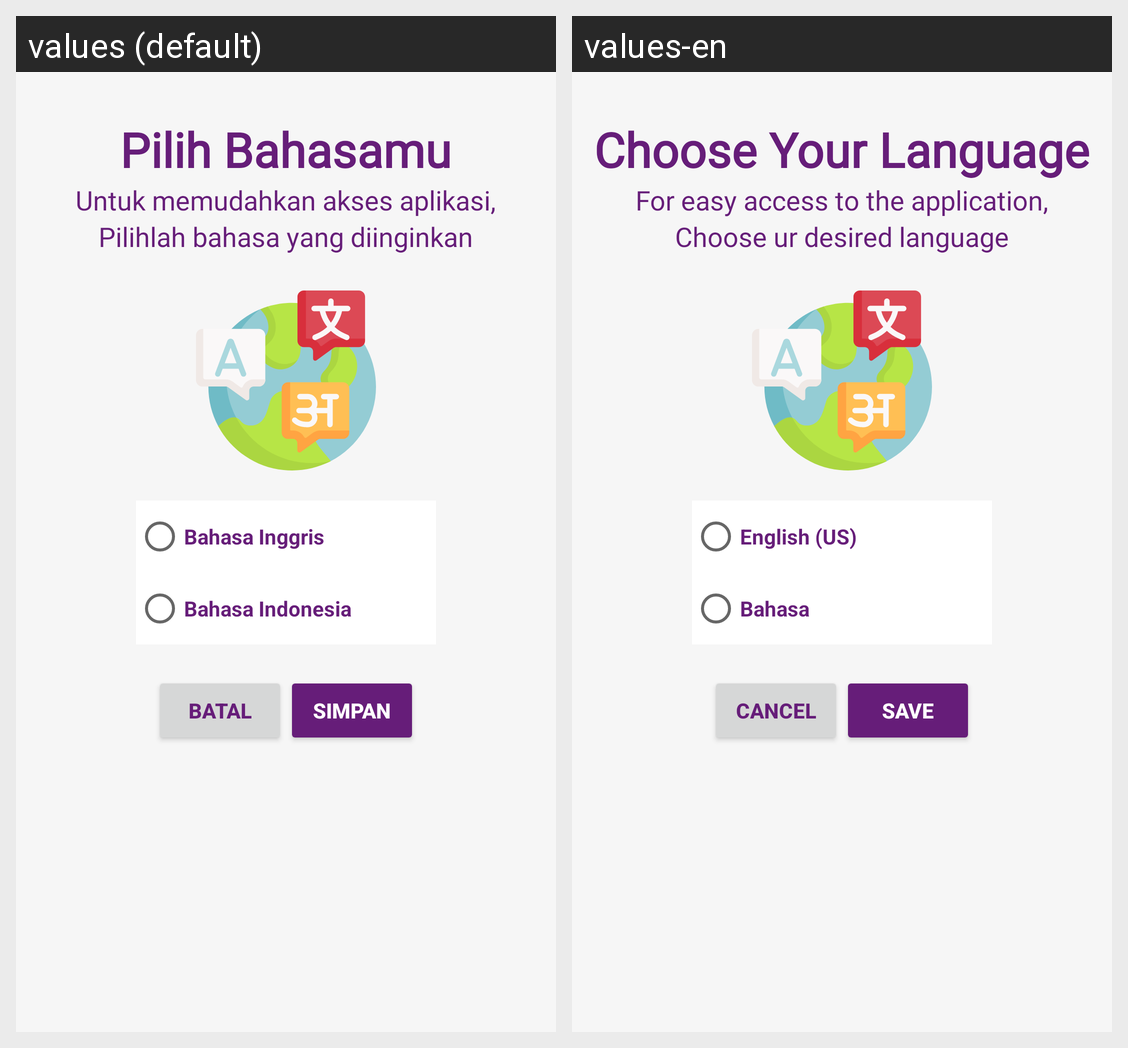

The Android screen above is rendered under two locales of the same app. Produce the string resources it draws, with the default and per-locale values.
Android screen res/layout/fragment_bahasa.xml rendered under 2 locales, left to right: values (default), values-en. Device: Nexus 5 (rendered at 1080×1920; each locale shown at half size, 540×960, under a caption strip naming it); theme AppTheme.
Strings drawn on this screen, with the default value and each locale's value (text and hints the layout hard-codes, and strings that could not be matched under every locale, appear in the picture but are not listed):

pilih_bahasamu
  values: Pilih Bahasamu
  values-en: Choose Your Language

untuk_memudahkan_akses_aplikasi
  values: Untuk memudahkan akses aplikasi,
  values-en: For easy access to the application,

pilihlah_bahasa_yang_diinginkan
  values: Pilihlah bahasa yang diinginkan
  values-en: Choose ur desired language

english_us
  values: Bahasa Inggris
  values-en: English (US)

bahasa_indonesia
  values: Bahasa Indonesia
  values-en: Bahasa

batal
  values: Batal
  values-en: Cancel

simpan
  values: Simpan
  values-en: Save
